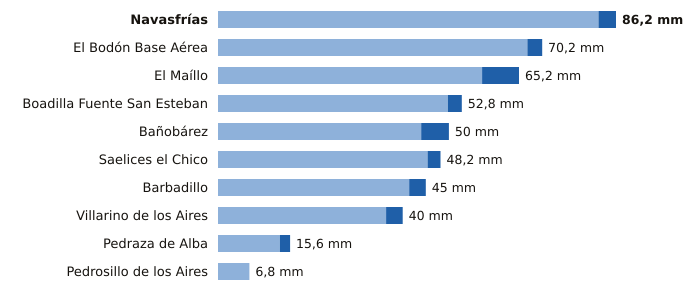

Values plotted in this chart, from the file beside it:
estacion, provincia, indicativo, mm_6_dias_anteriores, mm_hoy, mm_7_dias, horas_de_hoy
Navasfrías, Salamanca, 2930Y, 82.4, 3.8, 86.2, 15
El Bodón Base Aérea, Salamanca, 2945A, 67.0, 3.2, 70.2, 14
El Maíllo, Salamanca, 2918Y, 57.2, 8.0, 65.2, 15
Boadilla Fuente San Esteban, Salamanca, 2914C, 49.8, 3.0, 52.8, 12
Bañobárez, Salamanca, 2926B, 44.0, 6.0, 50.0, 14
Saelices el Chico, Salamanca, 2946X, 45.4, 2.8, 48.2, 15
Barbadillo, Salamanca, 2873X, 41.4, 3.6, 45.0, 14
Villarino de los Aires, Salamanca, 2891A, 36.4, 3.6, 40.0, 13
Pedraza de Alba, Salamanca, 2863C, 13.4, 2.2, 15.6, 12
Pedrosillo de los Aires, Salamanca, 2847X, 6.8, 0.0, 6.8, 15
